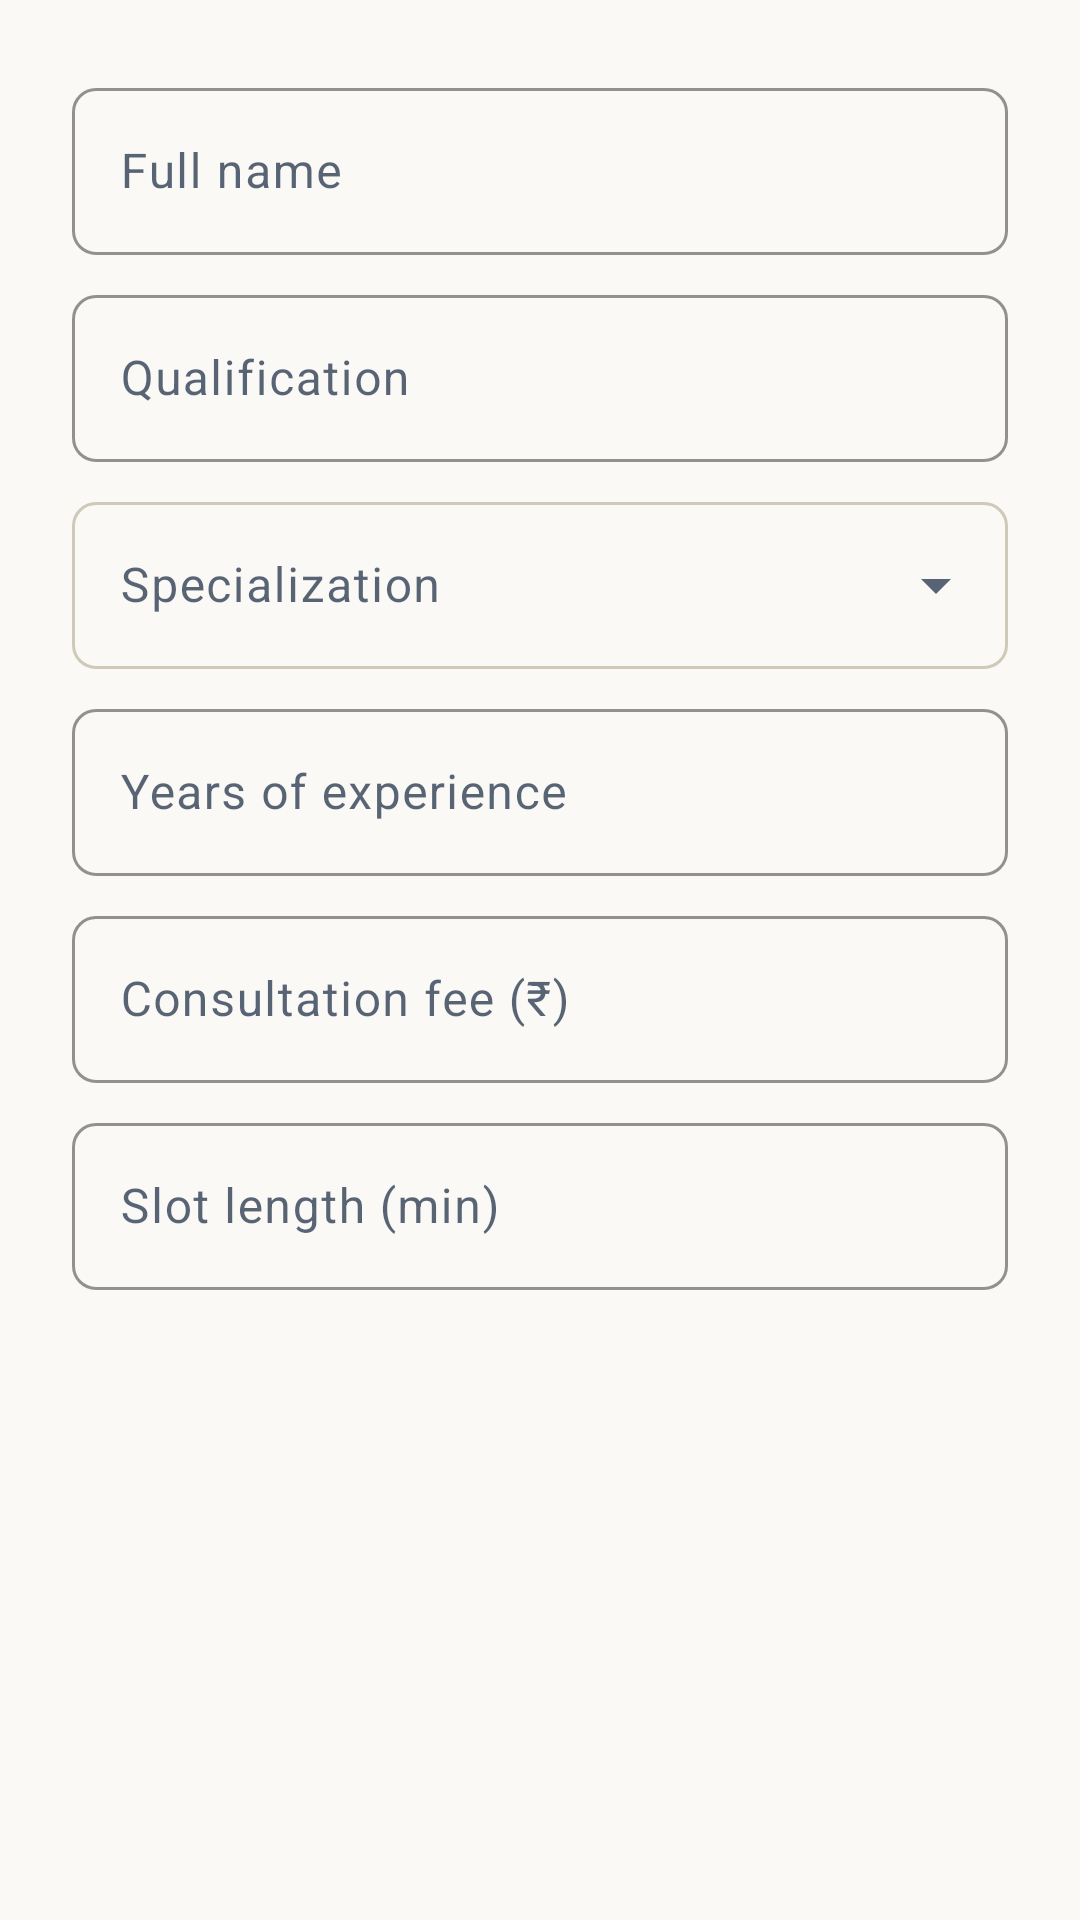

Android layout source for this screen:
<!-- AndroidManifest.xml: application theme Theme.ClinicAI -->
<!-- res/layout/dialog_add_doctor.xml -->
<?xml version="1.0" encoding="utf-8"?>
<ScrollView xmlns:android="http://schemas.android.com/apk/res/android"
    xmlns:app="http://schemas.android.com/apk/res-auto"
    android:layout_width="match_parent"
    android:layout_height="wrap_content">

    <LinearLayout
        android:layout_width="match_parent"
        android:layout_height="wrap_content"
        android:orientation="vertical"
        android:padding="24dp">

        <com.google.android.material.textfield.TextInputLayout
            android:id="@+id/nameLayout"
            android:layout_width="match_parent"
            android:layout_height="wrap_content"
            android:hint="@string/staff_doctor_name">

            <com.google.android.material.textfield.TextInputEditText
                android:layout_width="match_parent"
                android:layout_height="wrap_content"
                android:inputType="textPersonName|textCapWords" />
        </com.google.android.material.textfield.TextInputLayout>

        <com.google.android.material.textfield.TextInputLayout
            android:id="@+id/qualificationLayout"
            android:layout_width="match_parent"
            android:layout_height="wrap_content"
            android:layout_marginTop="8dp"
            android:hint="@string/staff_doctor_qualification">

            <com.google.android.material.textfield.TextInputEditText
                android:layout_width="match_parent"
                android:layout_height="wrap_content"
                android:inputType="text" />
        </com.google.android.material.textfield.TextInputLayout>

        <com.google.android.material.textfield.TextInputLayout
            android:id="@+id/specialtyLayout"
            style="@style/Widget.Material3.TextInputLayout.OutlinedBox.ExposedDropdownMenu"
            android:layout_width="match_parent"
            android:layout_height="wrap_content"
            android:layout_marginTop="8dp"
            android:hint="@string/staff_doctor_specialty">

            <com.google.android.material.textfield.MaterialAutoCompleteTextView
                android:id="@+id/specialtyDropdown"
                android:layout_width="match_parent"
                android:layout_height="wrap_content"
                android:inputType="none" />
        </com.google.android.material.textfield.TextInputLayout>

        <com.google.android.material.textfield.TextInputLayout
            android:id="@+id/experienceLayout"
            android:layout_width="match_parent"
            android:layout_height="wrap_content"
            android:layout_marginTop="8dp"
            android:hint="@string/staff_doctor_experience">

            <com.google.android.material.textfield.TextInputEditText
                android:layout_width="match_parent"
                android:layout_height="wrap_content"
                android:inputType="number" />
        </com.google.android.material.textfield.TextInputLayout>

        <com.google.android.material.textfield.TextInputLayout
            android:id="@+id/feeLayout"
            android:layout_width="match_parent"
            android:layout_height="wrap_content"
            android:layout_marginTop="8dp"
            android:hint="@string/staff_doctor_fee">

            <com.google.android.material.textfield.TextInputEditText
                android:layout_width="match_parent"
                android:layout_height="wrap_content"
                android:inputType="number" />
        </com.google.android.material.textfield.TextInputLayout>

        <com.google.android.material.textfield.TextInputLayout
            android:id="@+id/slotLayout"
            android:layout_width="match_parent"
            android:layout_height="wrap_content"
            android:layout_marginTop="8dp"
            android:hint="@string/staff_doctor_slot">

            <com.google.android.material.textfield.TextInputEditText
                android:layout_width="match_parent"
                android:layout_height="wrap_content"
                android:inputType="number" />
        </com.google.android.material.textfield.TextInputLayout>
    </LinearLayout>
</ScrollView>
<!-- resources referenced by this layout -->
<resources>
  <string name="staff_doctor_experience">Years of experience</string>
  <string name="staff_doctor_fee">Consultation fee (₹)</string>
  <string name="staff_doctor_name">Full name</string>
  <string name="staff_doctor_qualification">Qualification</string>
  <string name="staff_doctor_slot">Slot length (min)</string>
  <string name="staff_doctor_specialty">Specialization</string>
  <style name="Theme.ClinicAI" parent="Base.Theme.ClinicAI" />
  <style name="Base.Theme.ClinicAI" parent="Theme.Material3.Light.NoActionBar">
          <item name="colorPrimary">@color/ink</item>
          <item name="colorOnPrimary">@color/paper</item>
          <item name="colorPrimaryContainer">@color/teal_soft</item>
          <item name="colorOnPrimaryContainer">@color/ink</item>
          <item name="colorSecondary">@color/teal</item>
          <item name="colorOnSecondary">@color/white</item>
          <item name="colorSecondaryContainer">@color/teal_soft</item>
          <item name="colorOnSecondaryContainer">@color/teal</item>
          <item name="colorTertiary">@color/amber</item>
          <item name="colorError">@color/red</item>
          <item name="android:colorBackground">@color/paper</item>
          <item name="colorSurface">@color/surface</item>
          <item name="colorOnSurface">@color/ink</item>
          <item name="colorOnSurfaceVariant">@color/ink_70</item>
          <item name="colorOutline">@color/line_strong</item>
          <item name="colorOutlineVariant">@color/line</item>
          <item name="android:statusBarColor">@color/paper</item>
          <item name="android:windowLightStatusBar">true</item>
          <item name="android:navigationBarColor">@color/paper</item>
          <item name="android:textColorPrimary">@color/ink</item>
          <item name="android:textColorSecondary">@color/ink_70</item>
          <item name="materialButtonStyle">@style/Widget.ClinicAI.Button</item>
          <item name="textInputStyle">@style/Widget.ClinicAI.TextInput</item>
      </style>
  <color name="ink">#FF12233D</color>
  <color name="paper">#FFFAF9F6</color>
  <color name="teal_soft">#1A1F6F6B</color>
  <color name="teal">#FF1F6F6B</color>
  <color name="white">#FFFFFFFF</color>
  <color name="amber">#FFA8720A</color>
  <color name="red">#FF9E2B25</color>
  <color name="surface">#FFFFFFFF</color>
  <color name="ink_70">#B312233D</color>
  <color name="line_strong">#FFCFC9BA</color>
  <color name="line">#FFE4E0D6</color>
  <style name="Widget.ClinicAI.Button" parent="Widget.Material3.Button">
          <item name="android:minHeight">@dimen/min_touch</item>
          <item name="cornerRadius">8dp</item>
          <item name="android:textAllCaps">false</item>
          <item name="android:letterSpacing">0.02</item>
      </style>
  <style name="Widget.ClinicAI.TextInput" parent="Widget.Material3.TextInputLayout.OutlinedBox">
          <item name="boxStrokeColor">@color/teal</item>
          <item name="hintTextColor">@color/teal</item>
          <item name="boxCornerRadiusTopStart">8dp</item>
          <item name="boxCornerRadiusTopEnd">8dp</item>
          <item name="boxCornerRadiusBottomStart">8dp</item>
          <item name="boxCornerRadiusBottomEnd">8dp</item>
      </style>
  <dimen name="min_touch">48dp</dimen>
</resources>
